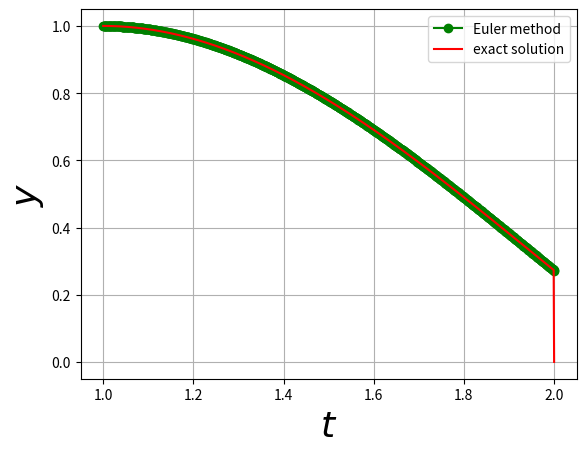

Write the Python code that produced this figure.
import numpy as np 
import matplotlib.pyplot as plt 
def f1(t,u,y):
	return (t*np.log(t)+2*u/t-2*y/t**2)
def f2(u):
	return (u)
def f3(t):
	return (7*t/4.0+t**3/2*np.log(t)-3/4.0*t**3)
a=1
b=2
h=0.001
n=int((b-a)/h)
t=np.linspace(a,b,n+1)	
y=np.zeros((n+1),)
u=np.zeros((n+1),)
yexact=np.zeros((n+1),)
y[0]=1
u[0]=0
for i in range(n):
	u[i+1]=u[i]+h*f1(t[i],u[i],y[i]) 
	y[i+1]=y[i]+h*(f2(u[i])+f2(u[i+1]))/2

for j in range(n):
	yexact[j]=f3(t[j])
	
plt.plot(t,y,'g-o',label="Euler method")
plt.plot(t,yexact,'r',label="exact solution")
plt.xlabel(r'$t$',fontsize=26)
plt.ylabel(r'$y$',fontsize=26)	
plt.legend()
plt.grid()
plt.show()
